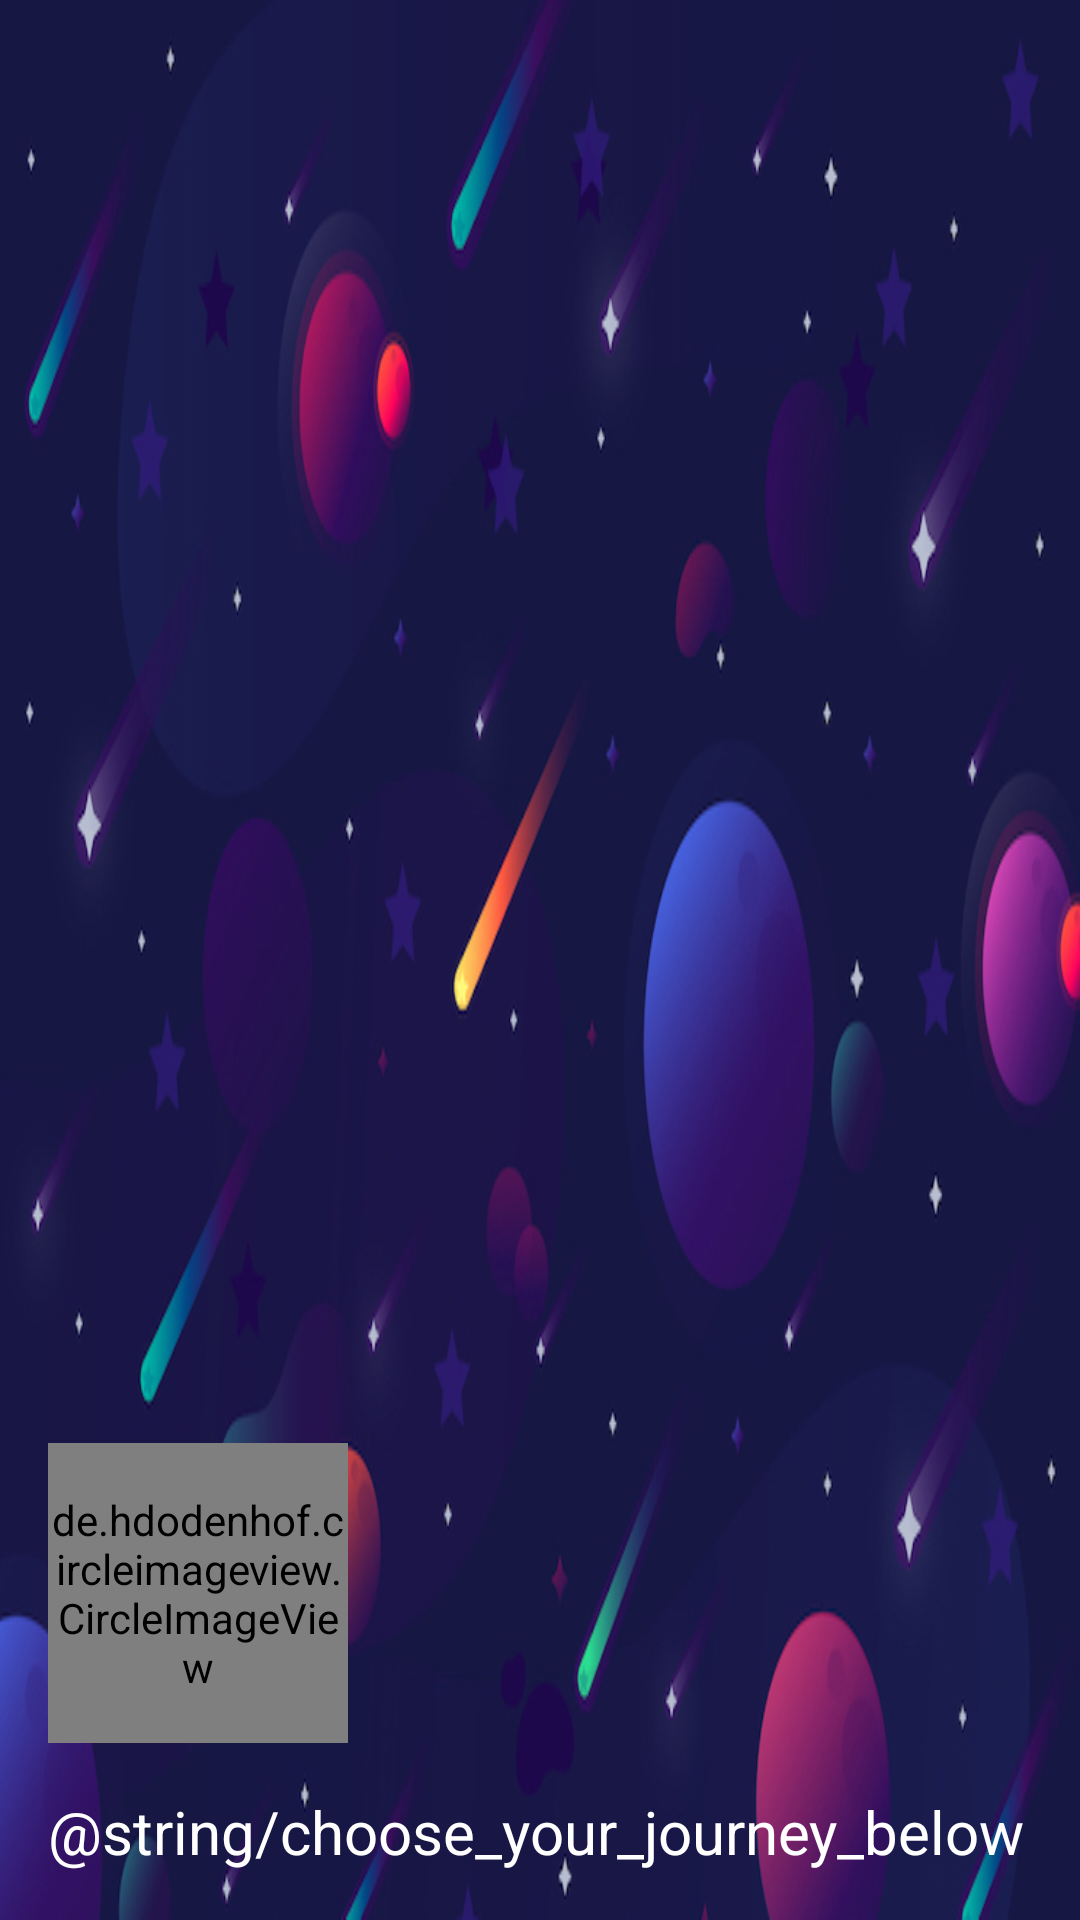

Android layout source for this screen:
<!-- AndroidManifest.xml: application theme AppTheme -->
<!-- res/layout/nav_header.xml -->
<?xml version="1.0" encoding="utf-8"?>
<LinearLayout xmlns:android="http://schemas.android.com/apk/res/android"
    xmlns:app="http://schemas.android.com/apk/res-auto"
    android:layout_width="match_parent"
    android:layout_height="@dimen/nav_header_height"
    android:background="@drawable/badge_bg"
    android:gravity="bottom"
    android:orientation="vertical"
    android:paddingBottom="@dimen/activity_padding"
    android:paddingLeft="@dimen/activity_padding"
    android:paddingRight="@dimen/activity_padding"
    android:paddingTop="@dimen/activity_padding"
    android:theme="@style/ThemeOverlay.AppCompat.Dark">

    <de.hdodenhof.circleimageview.CircleImageView
        android:layout_width="100dp"
        android:layout_height="100dp"
        android:src="@drawable/blastoff_logo"
        app:civ_border_color="@color/colorBGC2"
        app:civ_border_width="4dp" />

    <TextView
        android:layout_width="match_parent"
        android:layout_height="wrap_content"
        android:paddingTop="@dimen/activity_padding"
        android:text="@string/choose_your_journey_below"
        android:textAppearance="@style/TextAppearance.AppCompat.Body1"
        android:textSize="20sp" />

</LinearLayout>
<!-- resources referenced by this layout -->
<resources>
  <color name="colorBGC2">#F8B808</color>
  <dimen name="activity_padding">16dp</dimen>
  <dimen name="nav_header_height">222dp</dimen>
  <!-- drawable badge_bg: jpg bitmap (drawable-v24, 111703 bytes) -->
  <!-- drawable blastoff_logo: png bitmap (drawable-v24, 35461 bytes) -->
  <style name="AppTheme" parent="DarkTheme" />
  <style name="DarkTheme" parent="Theme.AppCompat.Light.NoActionBar">
          <item name="colorPrimary">@color/colorBGC0</item>
          <item name="colorPrimaryDark">@color/colorBGC1</item>
          <item name="colorAccent">@color/colorBGC2</item>
      </style>
  <color name="colorBGC0">#6A2868</color>
  <color name="colorBGC1">#D70046</color>
</resources>
